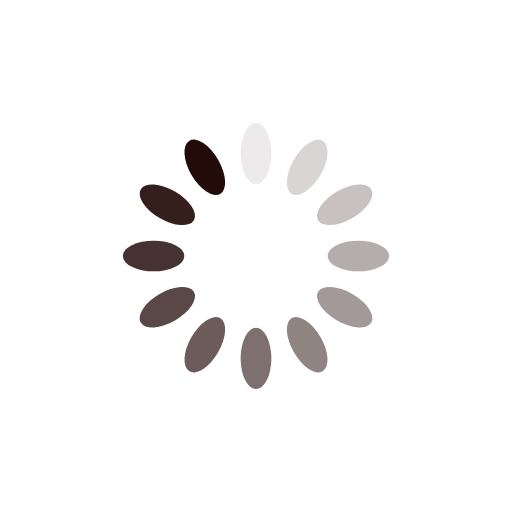
t = 0.00 s
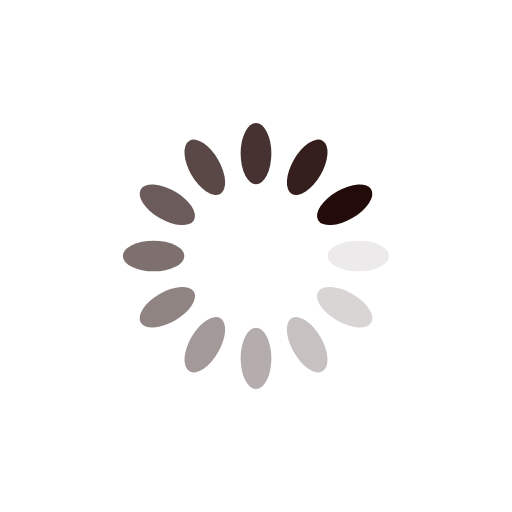
t = 0.25 s
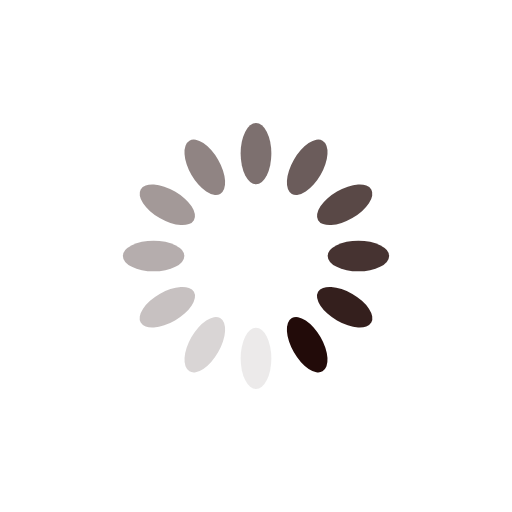
t = 0.50 s
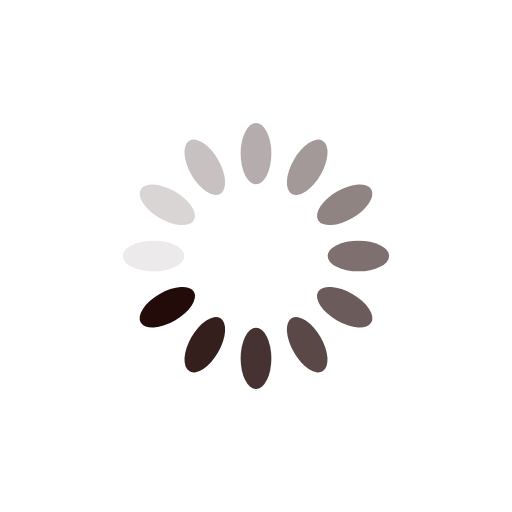
t = 0.75 s

The animated SVG that drew these frames (rendered in a browser with its animation timeline set to each time). Animation: 12 SMIL elements (animate=12); one cycle of 1.00 s, repeats indefinitely.

<?xml version="1.0" encoding="utf-8"?>
<svg xmlns="http://www.w3.org/2000/svg" xmlns:xlink="http://www.w3.org/1999/xlink" style="margin: auto; background: none; display: block; shape-rendering: auto;" width="200px" height="200px" viewBox="0 0 100 100" preserveAspectRatio="xMidYMid">
<g transform="rotate(0 50 50)">
  <rect x="47" y="24" rx="3" ry="6" width="6" height="12" fill="#220b09">
    <animate attributeName="opacity" values="1;0" keyTimes="0;1" dur="1s" begin="-0.9166666666666666s" repeatCount="indefinite"></animate>
  </rect>
</g><g transform="rotate(30 50 50)">
  <rect x="47" y="24" rx="3" ry="6" width="6" height="12" fill="#220b09">
    <animate attributeName="opacity" values="1;0" keyTimes="0;1" dur="1s" begin="-0.8333333333333334s" repeatCount="indefinite"></animate>
  </rect>
</g><g transform="rotate(60 50 50)">
  <rect x="47" y="24" rx="3" ry="6" width="6" height="12" fill="#220b09">
    <animate attributeName="opacity" values="1;0" keyTimes="0;1" dur="1s" begin="-0.75s" repeatCount="indefinite"></animate>
  </rect>
</g><g transform="rotate(90 50 50)">
  <rect x="47" y="24" rx="3" ry="6" width="6" height="12" fill="#220b09">
    <animate attributeName="opacity" values="1;0" keyTimes="0;1" dur="1s" begin="-0.6666666666666666s" repeatCount="indefinite"></animate>
  </rect>
</g><g transform="rotate(120 50 50)">
  <rect x="47" y="24" rx="3" ry="6" width="6" height="12" fill="#220b09">
    <animate attributeName="opacity" values="1;0" keyTimes="0;1" dur="1s" begin="-0.5833333333333334s" repeatCount="indefinite"></animate>
  </rect>
</g><g transform="rotate(150 50 50)">
  <rect x="47" y="24" rx="3" ry="6" width="6" height="12" fill="#220b09">
    <animate attributeName="opacity" values="1;0" keyTimes="0;1" dur="1s" begin="-0.5s" repeatCount="indefinite"></animate>
  </rect>
</g><g transform="rotate(180 50 50)">
  <rect x="47" y="24" rx="3" ry="6" width="6" height="12" fill="#220b09">
    <animate attributeName="opacity" values="1;0" keyTimes="0;1" dur="1s" begin="-0.4166666666666667s" repeatCount="indefinite"></animate>
  </rect>
</g><g transform="rotate(210 50 50)">
  <rect x="47" y="24" rx="3" ry="6" width="6" height="12" fill="#220b09">
    <animate attributeName="opacity" values="1;0" keyTimes="0;1" dur="1s" begin="-0.3333333333333333s" repeatCount="indefinite"></animate>
  </rect>
</g><g transform="rotate(240 50 50)">
  <rect x="47" y="24" rx="3" ry="6" width="6" height="12" fill="#220b09">
    <animate attributeName="opacity" values="1;0" keyTimes="0;1" dur="1s" begin="-0.25s" repeatCount="indefinite"></animate>
  </rect>
</g><g transform="rotate(270 50 50)">
  <rect x="47" y="24" rx="3" ry="6" width="6" height="12" fill="#220b09">
    <animate attributeName="opacity" values="1;0" keyTimes="0;1" dur="1s" begin="-0.16666666666666666s" repeatCount="indefinite"></animate>
  </rect>
</g><g transform="rotate(300 50 50)">
  <rect x="47" y="24" rx="3" ry="6" width="6" height="12" fill="#220b09">
    <animate attributeName="opacity" values="1;0" keyTimes="0;1" dur="1s" begin="-0.08333333333333333s" repeatCount="indefinite"></animate>
  </rect>
</g><g transform="rotate(330 50 50)">
  <rect x="47" y="24" rx="3" ry="6" width="6" height="12" fill="#220b09">
    <animate attributeName="opacity" values="1;0" keyTimes="0;1" dur="1s" begin="0s" repeatCount="indefinite"></animate>
  </rect>
</g>
</svg>
